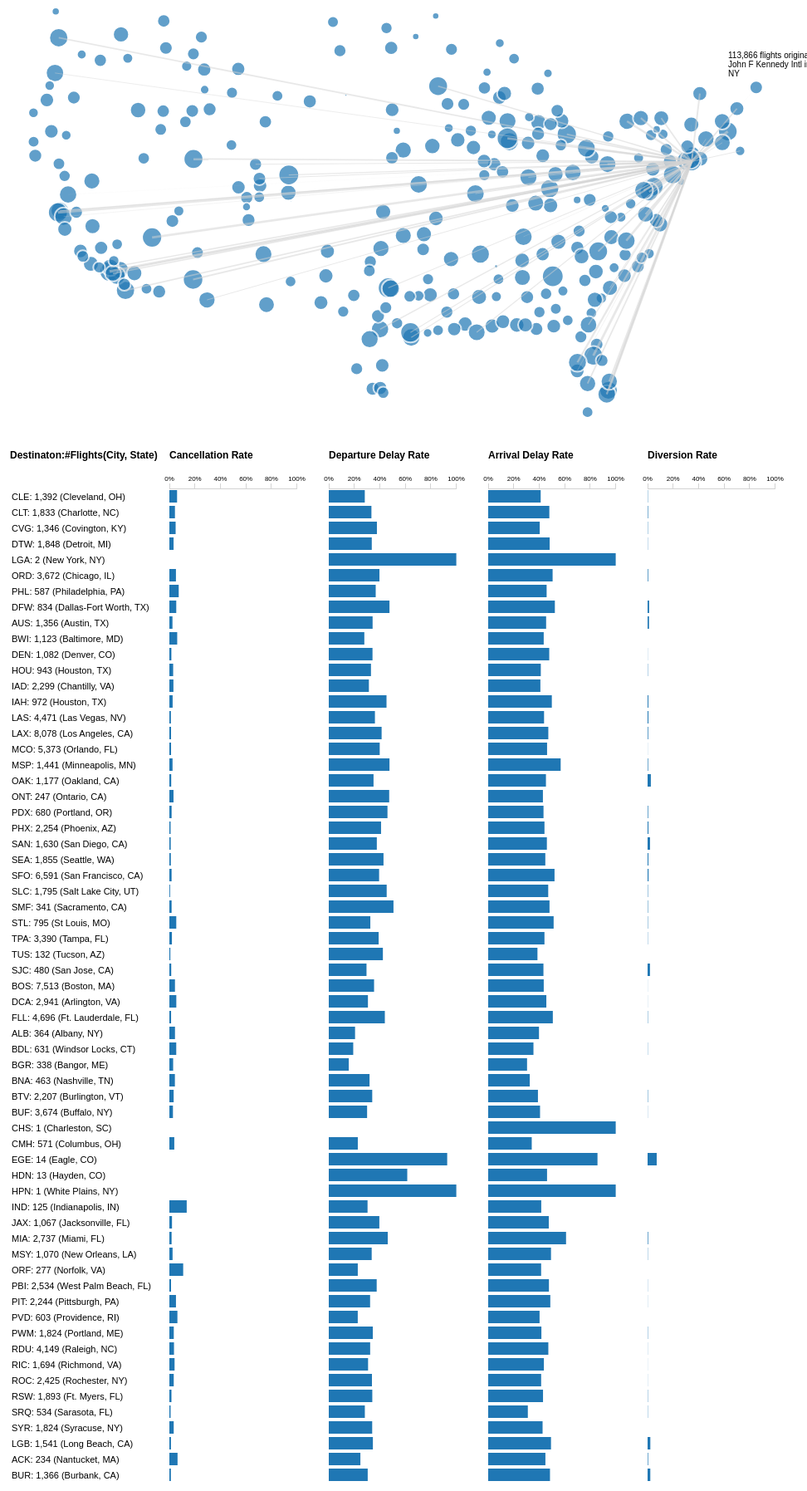
D3 v3 page, settled after 480 driven frames (8 s of simulated time); the page loaded 1 data file(s).



//define parameters for canvas
var width = 960,
 height = 500,
 active = d3.select("JFK"); // NEW

//define tooltip
var div = d3.select("body").append("div")
 .attr("class", "tooltip")
 .style("opacity", 1.0);

var div2 = d3.select("body").append("div")
 .attr("class", "tooltip")
 .style("opacity", 1.0);
 
// create map svg
var svgMap = d3.select("body").append("svg")
        .attr("width", width)
        .attr("height", height)
        .style("margin", "10px auto");

var path = d3.geo.path()
    .projection(projection);

var projection = d3.geo.mercator()
    .scale(900) 
    .center([-96, 37.5])

//create parameters for bar charts
var w = width/5 ;
var wAirport = w;
var barHeight = 15;
var barPadding = 2;
var barLeftPadding = 8;
var opacityCircle = 0.7;
var formatAsPercentage = d3.format(".2%");

//create headers
var headers = ['Destinaton:#Flights(City, State)','Cancellation Rate', 'Departure Delay Rate', 
              'Arrival Delay Rate', 'Diversion Rate'];
var header = d3.select("body")
               .append("svg")
               .attr("width", width)
               .attr("height", barHeight*3);

header.selectAll('text')
      .data(headers)
      .enter()
      .append('text')
      .text( function(d) {return d;})
      .attr("x", function(d, i) {return (w*i + barLeftPadding); })
      .attr("y", function(d) {return barHeight * 2;})
      .attr("text-anchor", "left")
      .attr("font-family", "sans-serif") 
      .attr("font-size", "12px")
      .attr("fill", "black")
      .attr("font-weight","bold"); 


d3.csv("data/data.csv", function(error, data) {
  if (error) throw error;

  var airports = {};
  var links = {};
  var flights = {};
  
    data.forEach(function (d) { 
    // make a dict to store geo info of origin airport
      if (d.Origin in airports) {
        airports[d.Origin].flightCounts += parseInt(d.Flights_Count);
      } else {
        airports[d.Origin] = {
          origin: d.Origin,
          flightCounts: parseInt(d.Flights_Count),
          long: parseFloat(d.Origin_long),
          lat: parseFloat(d.Origin_lat), 
          airport: d.Origin_airport,
          city: d.Origin_city,
          state: d.Origin_state
        };
      }
      //make a dict for storing flight stats
      if (d.Origin in flights) {
         flights[d.Origin]['destination'].push(d.Dest +  ": " + parseInt(d.Flights_Count).toLocaleString() + " (" + d.Dest_city + ', ' + d.Dest_state +")");
         flights[d.Origin]['destCoordinates'].push([parseFloat(d.Dest_long), parseFloat(d.Dest_lat), parseInt(d.Flights_Count)]);
         flights[d.Origin]['cancelRate'].push(parseFloat(d.Cancelled));
         flights[d.Origin]['divertRate'].push(parseFloat(d.Diverted));
         flights[d.Origin]['arrDelayRate'].push(parseFloat(d.ArrDelay_YN));
         flights[d.Origin]['depDelayRate'].push(parseFloat(d.DepDelay_YN));
         flights[d.Origin]['flightsCount'].push(parseInt(d.Flights_Count));
      } else {
         flights[d.Origin] = {};
         flights[d.Origin]['originCoordinates'] = [parseFloat(d.Origin_long), parseFloat(d.Origin_lat)];
         flights[d.Origin]['destination'] = [];
         flights[d.Origin]['destCoordinates'] = [];
         flights[d.Origin]['cancelRate'] = [];
         flights[d.Origin]['divertRate'] = [];
         flights[d.Origin]['arrDelayRate'] = [];
         flights[d.Origin]['depDelayRate']  = [];
         flights[d.Origin]['flightsCount'] = [];
      }
    });

    var airportsArray = [];
    for (var key in airports)
    {
      airportsArray.push(airports[key]);
    };

  //add circles
  svgMap.selectAll(".circle")
    .data(airportsArray).enter()
    .append("circle")
    .attr("class","circle")
    .attr("id", function (d) { return d.origin;})
    .attr("cx", function (d) { return projection([d.long, d.lat])[0]; })
    .attr("cy", function (d) { return projection([d.long, d.lat])[1]; })
    .attr("r", function (d) {  return Math.log(d.flightCounts); }) 
    .attr("fill", "#1f77b4")
    .attr('opacity', opacityCircle)
    //interative tooltip
    .on("mouseover", function(d) {
      d3.select(this).transition().duration(100)
        .style("opacity", opacityCircle);

      div.transition().duration(100)
         .style("opacity", opacityCircle);
          
      div.text(parseInt(d.flightCounts).toLocaleString() + " flights originating from " + d.airport + " in " + d.city + ", " +  d.state )
              .style("left", (parseFloat(d3.select(this).attr("cx")) + 50) + "px")
              .style("top", (parseFloat(d3.select(this).attr("cy")) + 25)  + "px");

  })

    .on("mouseout", function() {
       
       d3.select(this)
        .transition().duration(100)
        .style("opacity", opacityCircle);

       div.transition().duration(100)
        .style("opacity", 0);
    })

    .on('click', function updateBars(d) {

          function drawLines() {
            var start = flights[d.origin]['originCoordinates']; 
            var end = flights[d.origin]['destCoordinates'];

            var lines = svgMap.selectAll('.line').data(end);

                lines.enter()
                  .append('line')
                  .attr("class", "line")
                  .attr({
                    "x1": projection(start)[0],
                    'y1': projection(start)[1],
                    "x2": function(d) {return projection(d)[0];},
                    "y2": function(d) {return projection(d)[1];},
                    "stroke-width": function(d) {return Math.log(d[2]/300);}, 
                    "opacity": 0.5,
                  })
          }

          function drawAirport(key) {
            //pull data
            var airportName = flights[d.origin][key];

            //Create SVG for airport
            var svgAirport = d3.select(".airportData")
                  .append("svg")
                  .attr("class", "svgAirport")
                  .attr("width", wAirport)
                  .attr("height", (barHeight + barPadding*2) * (airportName.length + 3) );
            //Create labels
            var airportDraw = svgAirport.selectAll("text")
                                        .data(airportName);

            airportDraw.enter()
               .append("text")
               .text(function(d) {
                return d;
               })
               .attr("text-anchor", "right")
               .attr("x", function(d) {
                return 10;
               })
               .attr("y", function(d, i) {
                return (barHeight + barPadding*2) * (i + 2) - (barHeight)/2;
               })
               .attr("font-family", "sans-serif") 
               .attr("font-size", "11px")
               .attr("fill", "black"); 
            

          }

    
          function drawChart(key) {

            //pull data 
            var destFlightArray = flights[d.origin][key];

            var xScale = d3.scale.linear()
                    .domain([0, 1]) //d3.max(d3.values(destFlightArray))
                    .range([0, w*0.8]);

            //Create SVG element
            var svgBar = d3.select(".airportData")
                  .append("svg")
                  .attr("width", w)
                  .attr("height", (barHeight + barPadding*2)*(destFlightArray.length + 3)  );

            //define axis
            var formatAsRoundedPercentage = d3.format(".0%")
            var xAxis = d3.svg.axis()
                .scale(xScale)
                .orient("top")
                .ticks(6)
                .tickFormat(formatAsRoundedPercentage);


            // Add the X Axis 
            svgBar.append("g")
               .attr("class", "axis")
               .attr("transform", "translate(" + barLeftPadding + "," + (barHeight + barPadding) + ")")
               .call(xAxis)
               .selectAll("text")
                  .style("text-anchor", "middle")

            //Create bars
            var bars = svgBar.selectAll(".bar")
                       .data(destFlightArray);

             bars.enter()
                 .append("rect")
                 .attr("class","bar")
                 .attr("x", function(d) {
                  return barLeftPadding;
                 })
                 .attr("y", function(d, i) {
                  return (barHeight + barPadding*2) * (i+1) ; 
                 })
                 .attr("width", function(d) {
                  return xScale(d);
                 })
                 .attr("height", barHeight )
                 .attr("fill", "#1f77b4")
                 .on("mouseover", function(d) {
                    d3.select(this).transition().duration(100)
                      .style("opacity", 1);

                    div.transition().duration(100)
                       .style("opacity", 1);

                    div.text(formatAsPercentage(d))
                       .style("left", d3.event.pageX + "px")
                       .style("top", (d3.event.pageY - 3.5) + "px")

                  })
                 .on("mouseout", function(d) {

                     d3.select(this)
                      .transition().duration(100)
                      .style("opacity", 1); 

                     div.transition().duration(100)
                      .style("opacity", 0);

                  });


          }

          d3.select(".airportData").remove();
          d3.selectAll(".line").remove();
          
          div.text(parseInt(d.flightCounts).toLocaleString() + " flights originating from " + d.airport + " in " + d.city + ", " +  d.state )
                  .style("left", (parseFloat(d3.select(this).attr("cx")) + 50) + "px")
                  .style("top", (parseFloat(d3.select(this).attr("cy")) + 25)  + "px");


          d3.select("body").append("div").attr("class", "airportData");

          drawLines();
          drawAirport('destination');
          drawChart('cancelRate');
          drawChart('depDelayRate');
          drawChart('arrDelayRate');
          drawChart('divertRate');

    })
  
  //set jfk as the default selection
  var jfk = d3.select("#JFK");
  jfk.on('click').call(jfk.node(), jfk.datum());


});





### data: data/data.csv
Origin, Dest, Cancelled, Diverted, ArrDelay_YN, DepDelay_YN, Flights_Count, Origin_airport, Origin_city, Origin_state, Origin_lat, Origin_long, Dest_airport, Dest_city, Dest_state, Dest_lat, Dest_long
ABE, ATL, 0.01641, 0.004689, 0.4725, 0.3728, 853, Lehigh Valley International, Allentown, PA, 40.65, -75.44, William B Hartsfield-Atlanta Intl, Atlanta, GA, 33.64, -84.43
ABQ, ATL, 0.005623, 0.003749, 0.344, 0.2381, 1067, Albuquerque International, Albuquerque, NM, 35.04, -106.6, William B Hartsfield-Atlanta Intl, Atlanta, GA, 33.64, -84.43
ABY, ATL, 0.01553, 0.0009132, 0.4785, 0.3461, 1095, Southwest Georgia Regional, Albany, GA, 31.54, -84.19, William B Hartsfield-Atlanta Intl, Atlanta, GA, 33.64, -84.43
ACY, ATL, 0.02655, 0.00885, 0.2124, 0.3628, 113, Atlantic City International, Atlantic City, NJ, 39.46, -74.58, William B Hartsfield-Atlanta Intl, Atlanta, GA, 33.64, -84.43
AEX, ATL, 0.02136, 0.005086, 0.5514, 0.3622, 983, Alexandria International, Alexandria, LA, 31.33, -92.55, William B Hartsfield-Atlanta Intl, Atlanta, GA, 33.64, -84.43
AGS, ATL, 0.01849, 0.0008403, 0.442, 0.2828, 2380, Bush, Augusta, GA, 33.37, -81.96, William B Hartsfield-Atlanta Intl, Atlanta, GA, 33.64, -84.43
ALB, ATL, 0.01646, 0.005199, 0.5936, 0.4341, 1154, Albany Cty, Albany, NY, 42.75, -73.8, William B Hartsfield-Atlanta Intl, Atlanta, GA, 33.64, -84.43
ASE, ATL, 0.125, 0.0, 0.3125, 0.375, 16, Aspen-Pitkin Co/Sardy, Aspen, CO, 39.22, -106.9, William B Hartsfield-Atlanta Intl, Atlanta, GA, 33.64, -84.43
ATW, ATL, 0.03096, 0.002692, 0.4818, 0.3876, 743, Outagamie County Regional, Appleton, WI, 44.26, -88.52, William B Hartsfield-Atlanta Intl, Atlanta, GA, 33.64, -84.43
AUS, ATL, 0.01288, 0.00444, 0.583, 0.3215, 2252, Austin-Bergstrom International, Austin, TX, 30.19, -97.67, William B Hartsfield-Atlanta Intl, Atlanta, GA, 33.64, -84.43
AVL, ATL, 0.01653, 0.001033, 0.3559, 0.2629, 1936, Asheville Regional, Asheville, NC, 35.44, -82.54, William B Hartsfield-Atlanta Intl, Atlanta, GA, 33.64, -84.43
AVP, ATL, 0.0273, 0.003413, 0.4352, 0.4437, 586, Wilkes-Barre/Scranton Intl, Wilkes-Barre/Scranton, PA, 41.34, -75.72, William B Hartsfield-Atlanta Intl, Atlanta, GA, 33.64, -84.43
BDL, ATL, 0.01541, 0.002335, 0.5203, 0.3648, 2141, Bradley International, Windsor Locks, CT, 41.94, -72.68, William B Hartsfield-Atlanta Intl, Atlanta, GA, 33.64, -84.43
BGR, ATL, 0.04074, 0.01111, 0.5704, 0.6407, 270, Bangor International, Bangor, ME, 44.81, -68.83, William B Hartsfield-Atlanta Intl, Atlanta, GA, 33.64, -84.43
BHM, ATL, 0.0146, 0.0, 0.443, 0.2827, 2876, Birmingham International, Birmingham, AL, 33.56, -86.75, William B Hartsfield-Atlanta Intl, Atlanta, GA, 33.64, -84.43
BMI, ATL, 0.02031, 0.003186, 0.4536, 0.3206, 2511, Central Illinois Regional, Bloomington, IL, 40.48, -88.92, William B Hartsfield-Atlanta Intl, Atlanta, GA, 33.64, -84.43
BNA, ATL, 0.01582, 0.001292, 0.4572, 0.3675, 3097, Nashville International, Nashville, TN, 36.12, -86.68, William B Hartsfield-Atlanta Intl, Atlanta, GA, 33.64, -84.43
BOI, ATL, 0.0, 0.02439, 0.09756, 0.02439, 41, Boise Air Terminal, Boise, ID, 43.56, -116.2, William B Hartsfield-Atlanta Intl, Atlanta, GA, 33.64, -84.43
BOS, ATL, 0.01321, 0.004179, 0.4831, 0.3816, 5982, Gen Edw L Logan Intl, Boston, MA, 42.36, -71.01, William B Hartsfield-Atlanta Intl, Atlanta, GA, 33.64, -84.43
BQK, ATL, 0.02054, 0.0, 0.3924, 0.2789, 925, Glynco Jetport, Brunswick, GA, 31.26, -81.47, William B Hartsfield-Atlanta Intl, Atlanta, GA, 33.64, -84.43
BTR, ATL, 0.02441, 0.001878, 0.4656, 0.3188, 2663, Baton Rouge Metropolitan, Ryan, Baton Rouge, LA, 30.53, -91.15, William B Hartsfield-Atlanta Intl, Atlanta, GA, 33.64, -84.43
BTV, ATL, 0.014, 0.002, 0.584, 0.512, 500, Burlington International, Burlington, VT, 44.47, -73.15, William B Hartsfield-Atlanta Intl, Atlanta, GA, 33.64, -84.43
BUF, ATL, 0.0193, 0.001958, 0.4294, 0.3245, 3575, Buffalo Niagara Intl, Buffalo, NY, 42.94, -78.73, William B Hartsfield-Atlanta Intl, Atlanta, GA, 33.64, -84.43
BWI, ATL, 0.00921, 0.003516, 0.4384, 0.3573, 5972, Baltimore-Washington International, Baltimore, MD, 39.18, -76.67, William B Hartsfield-Atlanta Intl, Atlanta, GA, 33.64, -84.43
BZN, ATL, 0.03333, 0.06667, 0.5, 0.4667, 60, Gallatin, Bozeman, MT, 45.78, -111.2, William B Hartsfield-Atlanta Intl, Atlanta, GA, 33.64, -84.43
CAE, ATL, 0.01635, 0.0007974, 0.4649, 0.3361, 2508, Columbia Metropolitan, Columbia, SC, 33.94, -81.12, William B Hartsfield-Atlanta Intl, Atlanta, GA, 33.64, -84.43
CAK, ATL, 0.01485, 0.002305, 0.4545, 0.3736, 3905, Akron-Canton Regional, Akron, OH, 40.92, -81.44, William B Hartsfield-Atlanta Intl, Atlanta, GA, 33.64, -84.43
CHA, ATL, 0.02157, 0.0, 0.4089, 0.2656, 2086, Lovell, Chattanooga, TN, 35.04, -85.2, William B Hartsfield-Atlanta Intl, Atlanta, GA, 33.64, -84.43
CHO, ATL, 0.02036, 0.0, 0.4211, 0.2812, 786, Charlottesville-Albermarle, Charlottesville, VA, 38.14, -78.45, William B Hartsfield-Atlanta Intl, Atlanta, GA, 33.64, -84.43
CHS, ATL, 0.01713, 0.0008901, 0.4953, 0.338, 4494, Charleston AFB/International, Charleston, SC, 32.9, -80.04, William B Hartsfield-Atlanta Intl, Atlanta, GA, 33.64, -84.43
CID, ATL, 0.04202, 0.0, 0.4594, 0.2605, 357, Eastern Iowa, Cedar Rapids, IA, 41.88, -91.71, William B Hartsfield-Atlanta Intl, Atlanta, GA, 33.64, -84.43
CLE, ATL, 0.0244, 0.003531, 0.4921, 0.4022, 3115, Cleveland-Hopkins Intl, Cleveland, OH, 41.41, -81.85, William B Hartsfield-Atlanta Intl, Atlanta, GA, 33.64, -84.43
CLT, ATL, 0.01934, 0.0004463, 0.4682, 0.3843, 6722, Charlotte/Douglas International, Charlotte, NC, 35.21, -80.94, William B Hartsfield-Atlanta Intl, Atlanta, GA, 33.64, -84.43
CMH, ATL, 0.01493, 0.003872, 0.453, 0.3042, 1808, Port Columbus Intl, Columbus, OH, 40, -82.89, William B Hartsfield-Atlanta Intl, Atlanta, GA, 33.64, -84.43
COS, ATL, 0.01015, 0.005076, 0.3993, 0.4518, 591, City of Colorado Springs Muni, Colorado Springs, CO, 38.81, -104.7, William B Hartsfield-Atlanta Intl, Atlanta, GA, 33.64, -84.43
CRP, ATL, 0.0, 0.0, 0.3333, 0.1667, 6, Corpus Christi International, Corpus Christi, TX, 27.77, -97.5, William B Hartsfield-Atlanta Intl, Atlanta, GA, 33.64, -84.43
… [head cut at 6 KiB]